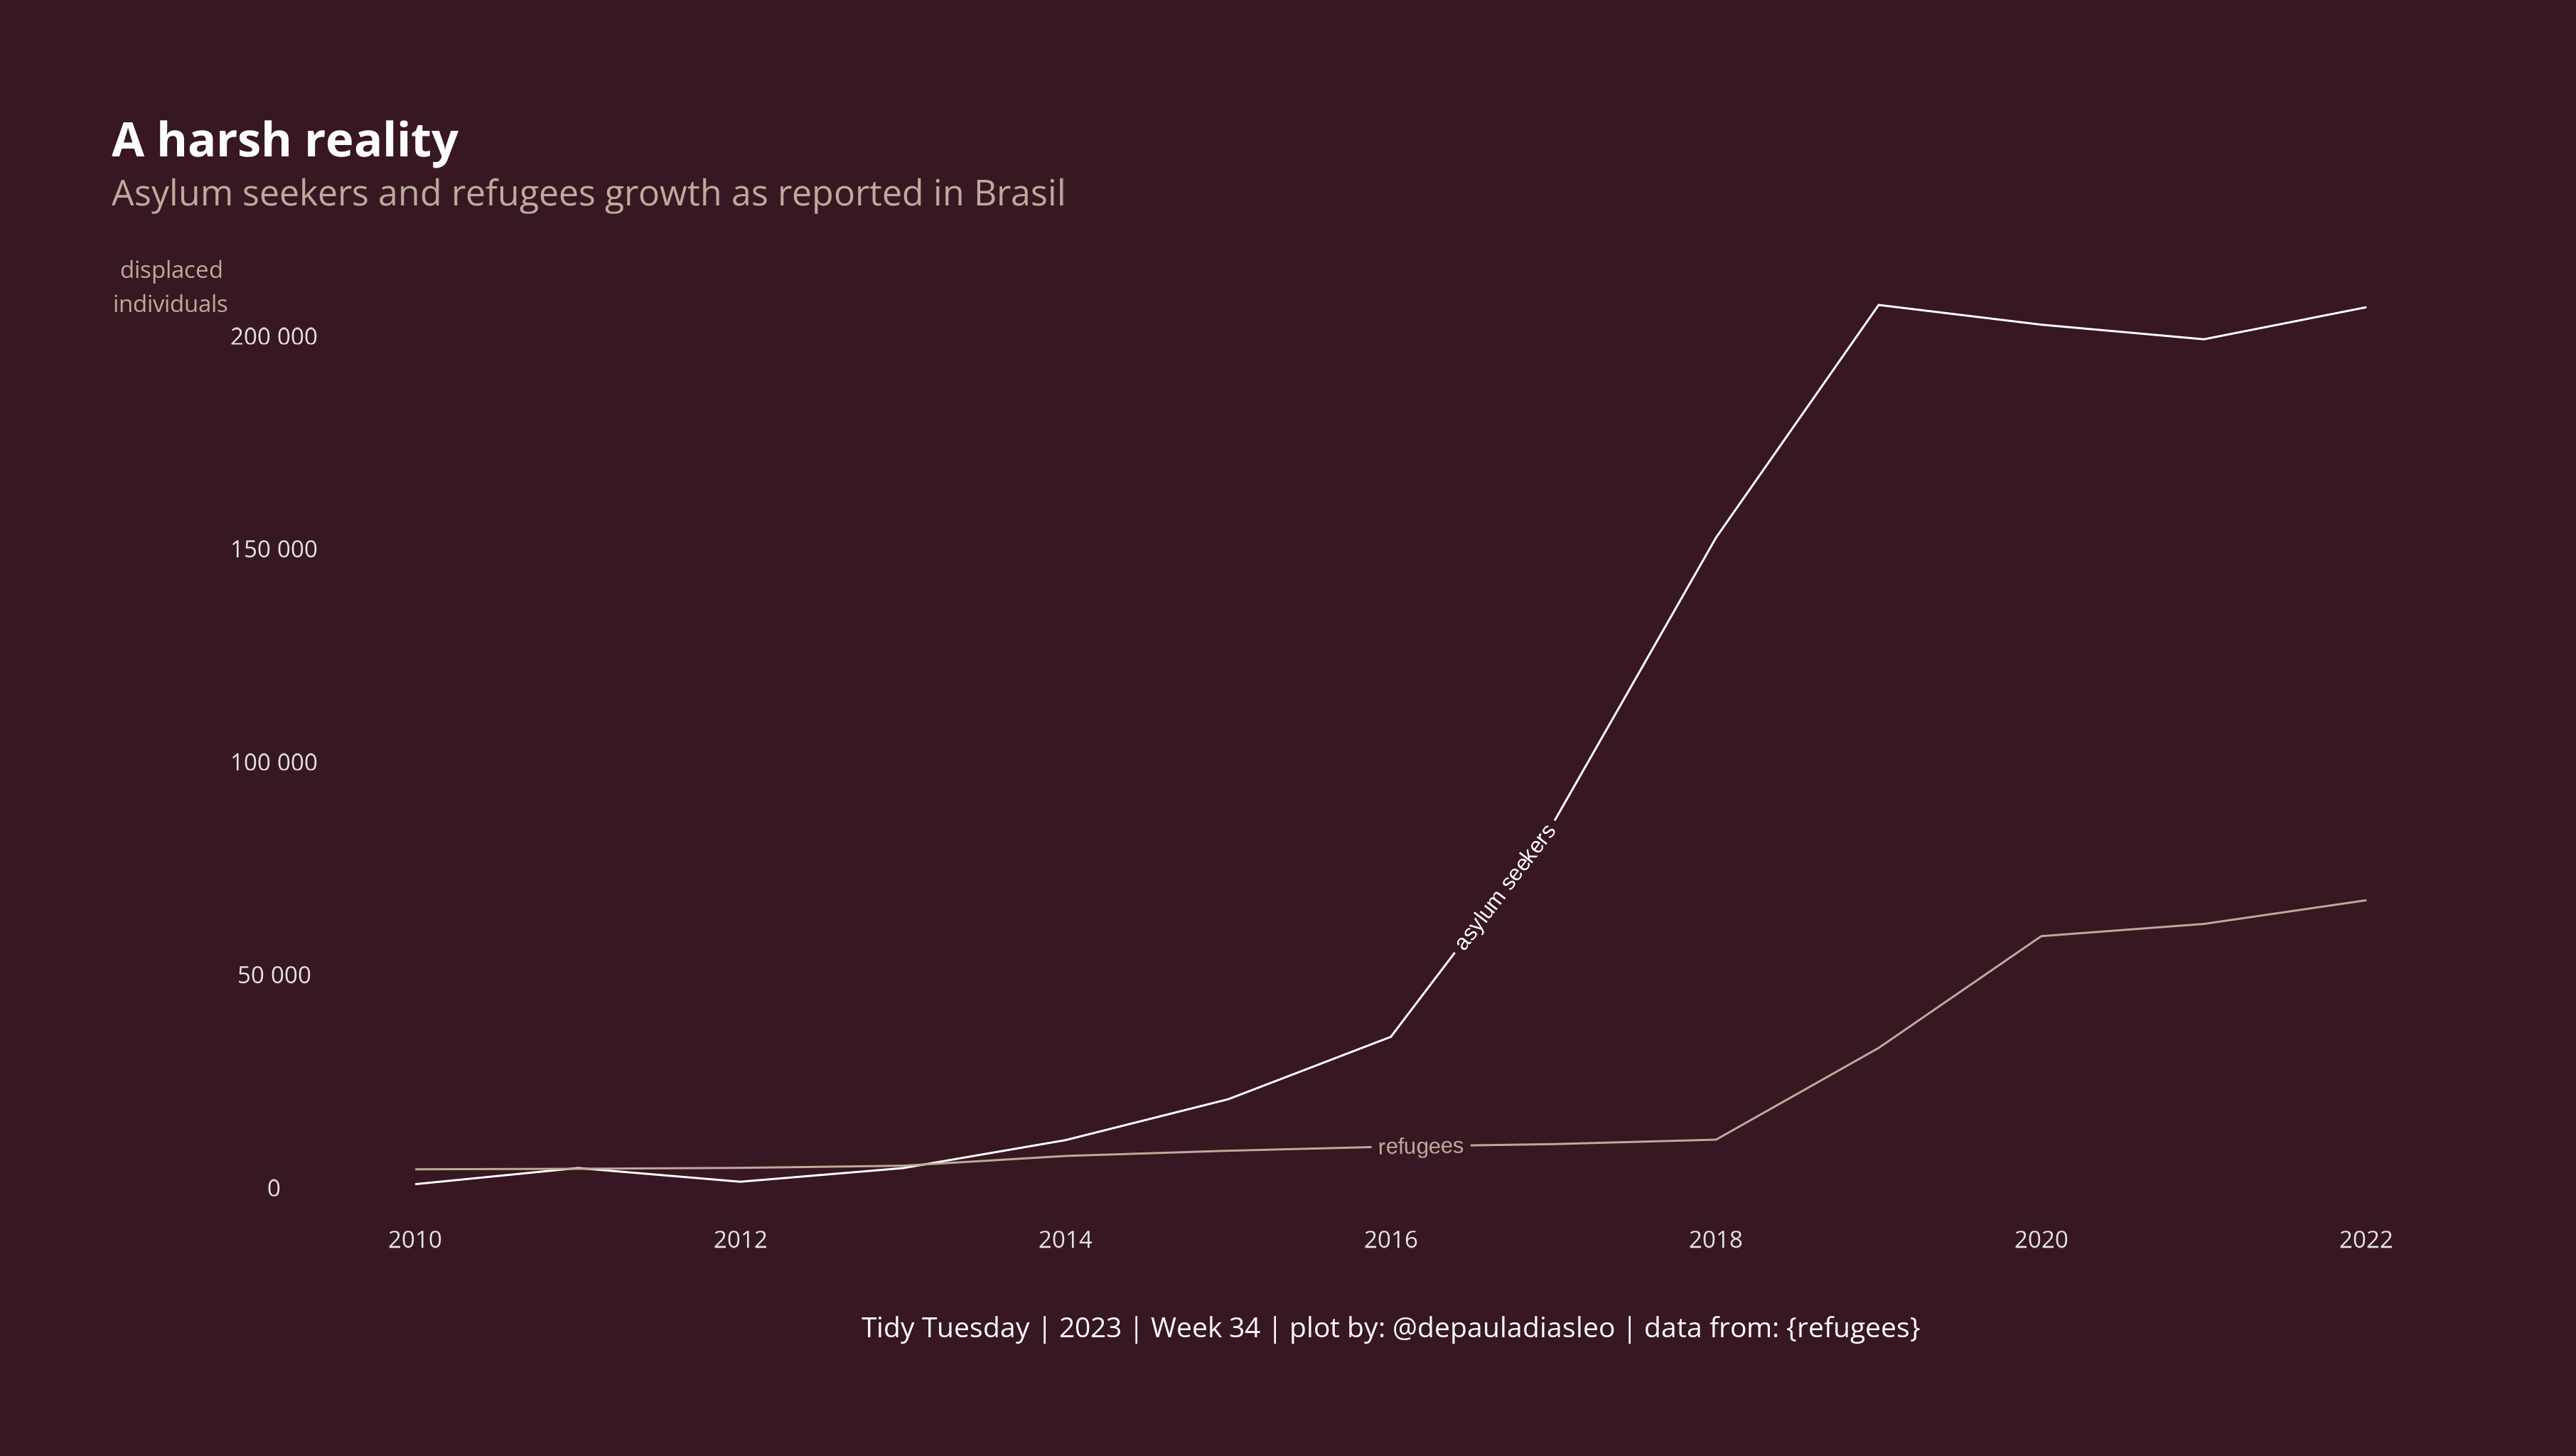

This chart was generated by the following R code:
# Título: TidyTuesday | 2023 | Week 34 | Refugees
# Script por:
# Última atualização:


# Descrição:


# Preparação -------------------------------------------------------------------



## Bibliotecas -----------------------------------------------------------------


library(tidyverse)
library(tidytuesdayR)
library(geomtextpath)
library(showtext)


# Importação de dados ----------------------------------------------------------


tuesdata <- tt_load(2023, week = 34)


df_full <- tuesdata$population


# Faxina de dados --------------------------------------------------------------


df_tidy <- 
  df_full |> 
  filter(coa %in% c("ARG", "BOL", "BRA", "CHL", "COL", "GUY", "PER",
                    "URU", "PAR", "SUR", "VEN")) |> 
  group_by(coa_name, coa, year) |> 
  summarize(refugees = sum(refugees),
            # returned_refugees = sum(returned_refugees),
            asylum_seekers = sum(asylum_seekers),
            idps = sum(idps),
            # returned_idps = sum(returned_idps),
            stateless = sum(stateless),
            ooc = sum(ooc),
            oip = sum(oip),
            hst = sum(hst)
            ) |> 
  pivot_longer(cols = refugees:hst, names_to = "type", values_to = "n") |> 
  mutate(type = case_when(type == "asylum_seekers" ~ "asylum seekers",
                          TRUE ~ type))


# Visualização -----------------------------------------------------------------


## Texto -----------------------------------------------------------------------


títulos <- list(título = "A harsh reality",
                subtítulo = "Asylum seekers and refugees growth as reported in Brasil",
                legenda = "Tidy Tuesday | 2023 | Week 34 | plot by: @depauladiasleo | data from: {refugees}")


## Paleta de cores -------------------------------------------------------------


line_palette <- c("#FFFFFF", "#BBAB9B")


bg_color <- "#371722"


text_color <- "gray90"


title_color <- "gray99"




## Fontes ----------------------------------------------------------------------


open_sans <- "open sans"
font_add_google(open_sans)


showtext_opts(dpi = 200)
showtext_auto()

## Gráfico ---------------------------------------------------------------------


df_tidy |> 
  filter(coa == "BRA",
         type %in% c("asylum seekers", "refugees")) |> 
  ggplot(aes(x = year, y = n,
             group = type,
             color = type)) +
  geom_textline(aes(label = type)) +
  scale_color_manual(values = line_palette) +
  scale_y_continuous(labels = scales::label_number()) +
  scale_x_continuous(breaks = c(2010, 2012, 2014, 2016, 2018, 2020, 2022)) +
  theme_void() +
  theme(plot.margin = margin(2, 2, 2, 2, "cm"),
        plot.background = element_rect(color = bg_color,
                                       fill = bg_color),
        plot.title = element_text(family = open_sans,
                                  size = 24,
                                  face = "bold",
                                  color = title_color,
                                  hjust = 0
                                  ),
        plot.subtitle = element_text(family = open_sans,
                                     size = 18,
                                     color = line_palette[[2]],
                                     hjust = 0,
                                     margin = margin(6, 0, 24, 0, "pt")),
        plot.title.position = "plot",
        plot.caption = element_text(family = open_sans,
                                    size = 14,
                                    color = title_color,
                                    margin = margin(34, 0, 0, 0, "pt"),
                                    hjust = 0.5),
        legend.position = "none",
        axis.text = element_text(family = open_sans,
                                 size = 12,
                                 color = text_color),
        axis.title.y = element_text(family = open_sans,
                                    size = 12,
                                    # face = "bold",
                                    color = line_palette[[2]],
                                    lineheight = 1.2,
                                    vjust = 1)
        ) +
  labs(title = títulos$título,
       subtitle = títulos$subtítulo,
       caption = títulos$legenda,
       y = "displaced\nindividuals")


# Exportação -------------------------------------------------------------------



ggsave("W34.png",
       height = 1024*2,
       width = 1024*2*1.77,
       unit = "px",
       dpi = 200)
